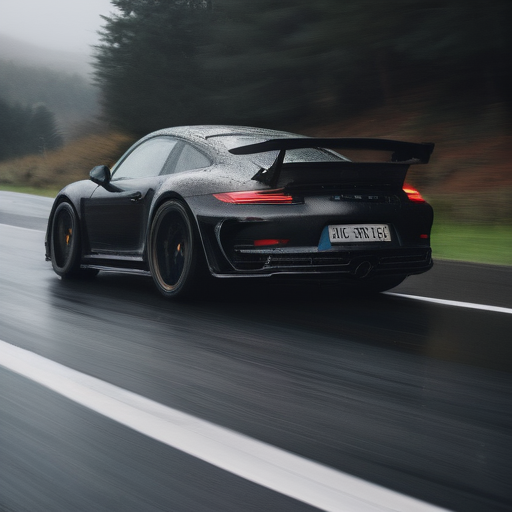
Generation parameters embedded in this image by AUTOMATIC1111 Stable Diffusion web UI or a fork of it (Forge, ...) (PNG 'parameters' text chunk):
cinematic photo of black porshe gt3 rs in mountain road , raining, gloomy, perfect lighting, vibrant, high detailed, epic, movie still, motion blur, film grain,4k
Negative prompt: (octane render, render, drawing, anime, bad photo, bad photography:1.3), (worst quality, low quality, blurry:1.2), (bad teeth, deformed teeth, deformed lips), (bad anatomy, bad proportions:1.1), (deformed iris, deformed pupils), (deformed eyes, bad eyes), (deformed face, ugly face, bad face), (deformed hands, bad hands, fused fingers), morbid, mutilated, mutation, disfigured
Steps: 8, Sampler: DPM++ SDE Karras, CFG scale: 1.5, Seed: 1455140786, Size: 512x512, Model hash: 364cecf630, Model: RealVisXL_V3.0, Version: v1.7.0